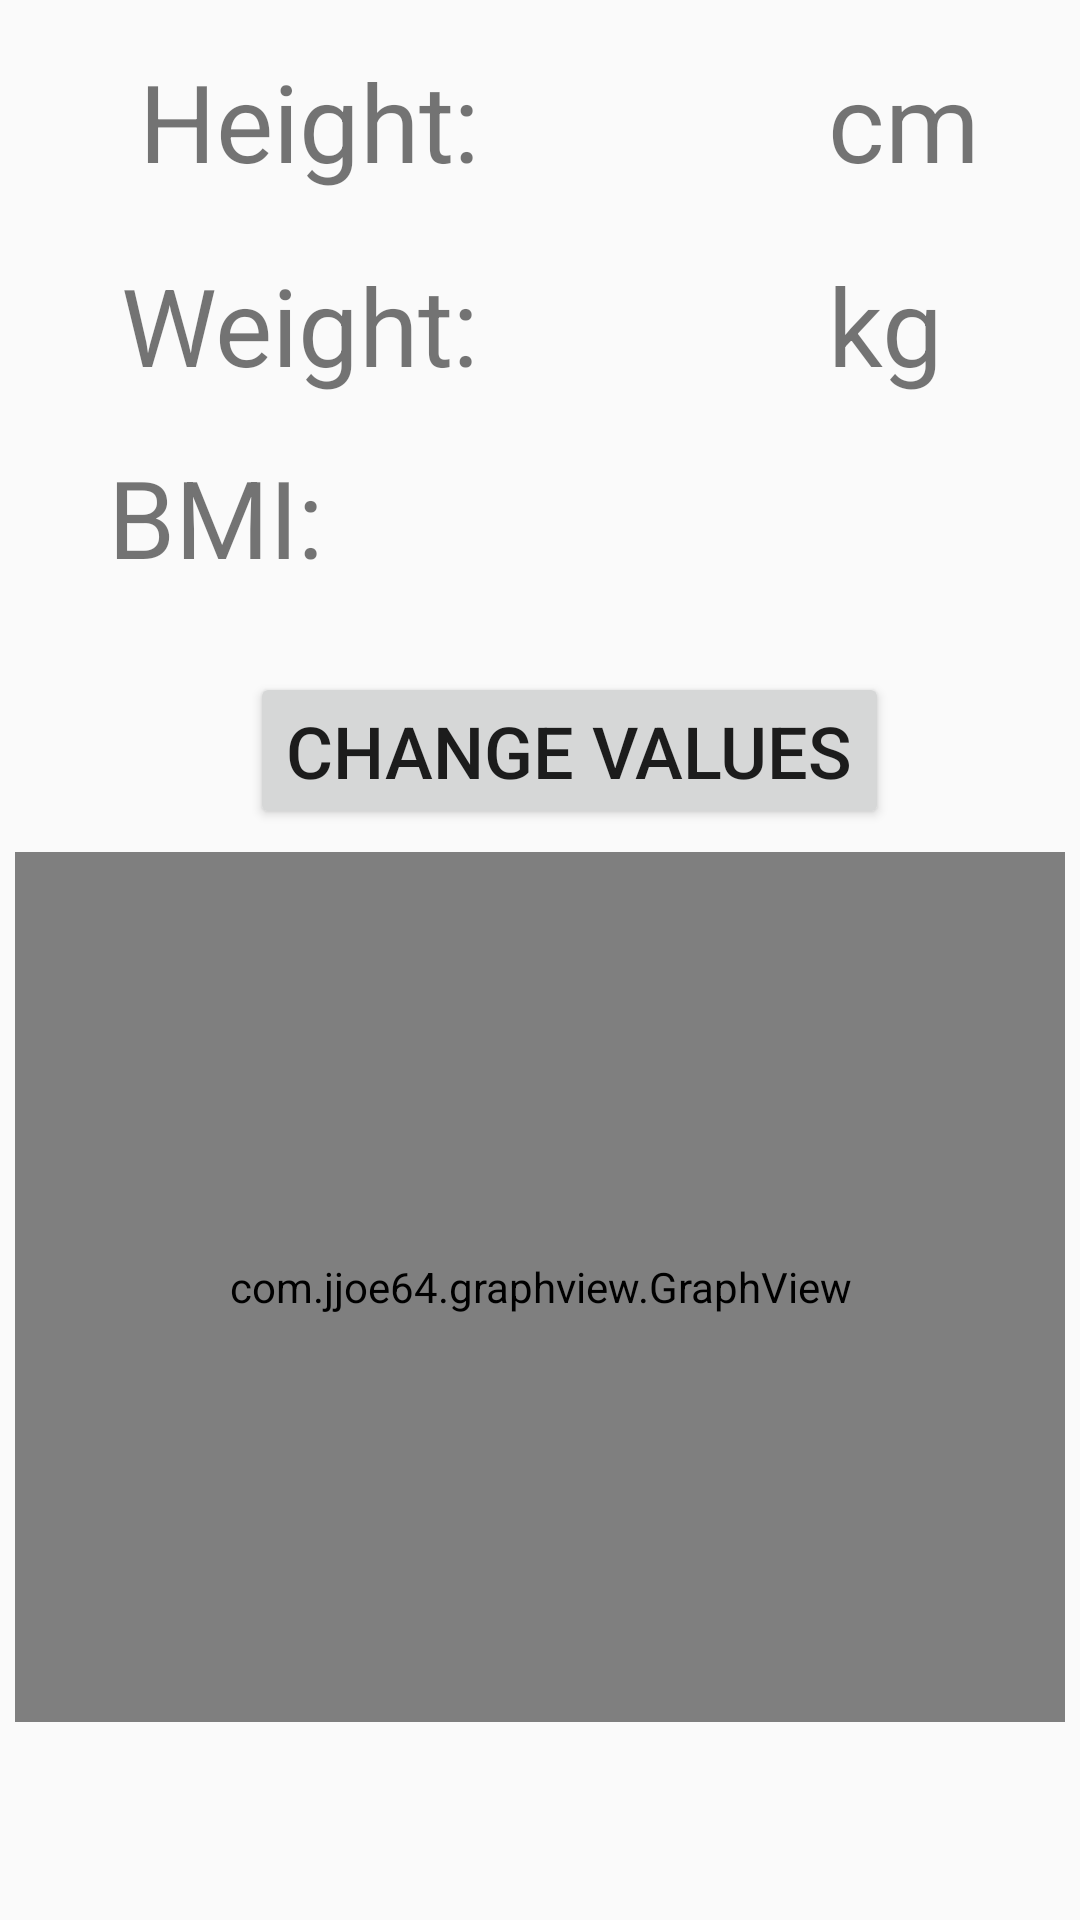

The Android layout XML behind this screen, and the referenced resources:
<!-- AndroidManifest.xml: application theme AppTheme -->
<!-- res/layout/activity_profile.xml -->
<?xml version="1.0" encoding="utf-8"?>

<androidx.constraintlayout.widget.ConstraintLayout xmlns:android="http://schemas.android.com/apk/res/android"
    xmlns:app="http://schemas.android.com/apk/res-auto"
    xmlns:tools="http://schemas.android.com/tools"
    android:layout_width="match_parent"
    android:layout_height="match_parent"
    android:animationCache="true"
    tools:context=".ProfileActivity">

    <TextView
        android:id="@+id/weightTextView"
        android:layout_width="wrap_content"
        android:layout_height="wrap_content"
        android:layout_marginTop="84dp"
        android:layout_marginEnd="152dp"
        android:layout_marginRight="152dp"
        android:textSize="36sp"
        app:layout_constraintEnd_toEndOf="parent"
        app:layout_constraintTop_toTopOf="parent" />

    <TextView
        android:id="@+id/heightTextView"
        android:layout_width="wrap_content"
        android:layout_height="wrap_content"
        android:layout_marginTop="16dp"
        android:layout_marginEnd="152dp"
        android:layout_marginRight="152dp"
        android:textSize="36sp"
        app:layout_constraintEnd_toEndOf="parent"
        app:layout_constraintTop_toTopOf="parent" />

    <TextView
        android:id="@+id/bmiTextView"
        android:layout_width="wrap_content"
        android:layout_height="wrap_content"
        android:layout_marginTop="148dp"
        android:layout_marginEnd="152dp"
        android:layout_marginRight="152dp"
        android:textSize="36sp"
        app:layout_constraintEnd_toEndOf="parent"
        app:layout_constraintTop_toTopOf="parent" />

    <Button
        android:id="@+id/changeValBtn"
        android:layout_width="wrap_content"
        android:layout_height="wrap_content"
        android:layout_marginTop="224dp"
        android:text="Change values"
        android:textSize="24sp"
        app:layout_constraintEnd_toEndOf="parent"
        app:layout_constraintHorizontal_bias="0.568"
        app:layout_constraintStart_toStartOf="parent"
        app:layout_constraintTop_toTopOf="parent" />

    <Button
        android:id="@+id/saveBtn"
        android:layout_width="93dp"
        android:layout_height="62dp"
        android:layout_marginStart="164dp"
        android:layout_marginLeft="164dp"
        android:layout_marginTop="224dp"
        android:text="Save"
        android:textSize="24sp"
        android:visibility="gone"
        app:layout_constraintStart_toStartOf="parent"
        app:layout_constraintTop_toTopOf="parent" />

    <TextView
        android:id="@+id/a"
        android:layout_width="wrap_content"
        android:layout_height="wrap_content"
        android:layout_marginTop="16dp"
        android:layout_marginEnd="116dp"
        android:layout_marginRight="116dp"
        android:text="Height:"
        android:textSize="36sp"
        app:layout_constraintEnd_toStartOf="@+id/textView6"
        app:layout_constraintTop_toTopOf="parent" />

    <TextView
        android:id="@+id/b"
        android:layout_width="wrap_content"
        android:layout_height="wrap_content"
        android:layout_marginTop="84dp"
        android:layout_marginEnd="116dp"
        android:layout_marginRight="116dp"
        android:text="Weight:"
        android:textSize="36sp"
        app:layout_constraintEnd_toStartOf="@+id/textView7"
        app:layout_constraintTop_toTopOf="parent" />

    <TextView
        android:id="@+id/textView6"
        android:layout_width="wrap_content"
        android:layout_height="wrap_content"
        android:layout_marginStart="276dp"
        android:layout_marginLeft="276dp"
        android:layout_marginTop="16dp"
        android:text="cm"
        android:textSize="36sp"
        app:layout_constraintStart_toStartOf="parent"
        app:layout_constraintTop_toTopOf="parent" />

    <EditText
        android:id="@+id/heightEditText"
        android:layout_width="106dp"
        android:layout_height="59dp"
        android:layout_marginTop="16dp"
        android:layout_marginEnd="144dp"
        android:layout_marginRight="144dp"
        android:ems="10"
        android:inputType="numberDecimal"
        android:textColor="#706D6D"
        android:textSize="36sp"
        android:visibility="gone"
        app:layout_constraintEnd_toEndOf="parent"
        app:layout_constraintTop_toTopOf="parent" />

    <EditText
        android:id="@+id/weightEditText"
        android:layout_width="104dp"
        android:layout_height="59dp"
        android:layout_marginTop="84dp"
        android:layout_marginEnd="144dp"
        android:layout_marginRight="144dp"
        android:ems="10"
        android:inputType="numberDecimal"
        android:textColor="#FF706D6D"
        android:textSize="36sp"
        android:visibility="gone"
        app:layout_constraintEnd_toEndOf="parent"
        app:layout_constraintTop_toTopOf="parent" />

    <TextView
        android:id="@+id/textView2"
        android:layout_width="wrap_content"
        android:layout_height="wrap_content"
        android:layout_marginTop="148dp"
        android:layout_marginEnd="252dp"
        android:layout_marginRight="252dp"
        android:text="BMI:"
        android:textSize="36sp"
        app:layout_constraintEnd_toEndOf="parent"
        app:layout_constraintTop_toTopOf="parent" />

    <TextView
        android:id="@+id/textView7"
        android:layout_width="wrap_content"
        android:layout_height="wrap_content"
        android:layout_marginStart="276dp"
        android:layout_marginLeft="276dp"
        android:layout_marginTop="84dp"
        android:text="kg"
        android:textSize="36sp"
        app:layout_constraintStart_toStartOf="parent"
        app:layout_constraintTop_toTopOf="parent" />

    <com.jjoe64.graphview.GraphView
        android:id="@+id/weightGraph"
        android:layout_width="0dp"
        android:layout_height="290dp"
        android:layout_marginStart="5dp"
        android:layout_marginLeft="5dp"
        android:layout_marginTop="284dp"
        android:layout_marginEnd="5dp"
        android:layout_marginRight="5dp"
        app:layout_constraintEnd_toEndOf="parent"
        app:layout_constraintHorizontal_bias="0.0"
        app:layout_constraintStart_toStartOf="parent"
        app:layout_constraintTop_toTopOf="parent" />

</androidx.constraintlayout.widget.ConstraintLayout>
<!-- resources referenced by this layout -->
<resources>
  <style name="AppTheme" parent="Theme.AppCompat.Light.DarkActionBar">
          
          <item name="colorPrimary">#393737</item>
          <item name="colorPrimaryDark">@color/colorPrimaryDark</item>
          <item name="colorAccent">@color/colorAccent</item>
          <item name="android:statusBarColor">#393737</item>
      </style>
  <color name="colorPrimaryDark">#3700B3</color>
  <color name="colorAccent">#03DAC5</color>
</resources>
